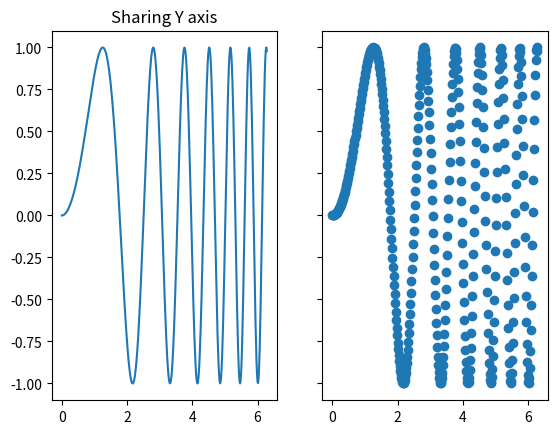

Reproduce this figure in Python.
import numpy as np
import matplotlib.pylab as plt

x = np.linspace(0, 2*np.pi, 400)
y = np.sin(x**2)
# fig理解成一张图片

# fig, ax = plt.subplots()
# ax.plot(x, y)
# ax.set_title('Simple plot')

f, (ax1, ax2) = plt.subplots(1, 2, sharey=True)
ax1.plot(x, y)
ax1.set_title('Sharing Y axis')
ax2.scatter(x, y)

plt.show()
